The GitHub repository springboardmentor27300a/AI-Powered-Food-Freshness-Detection-and-Predictive-Shelf-Life-Monitoring-Platform contains a labelled image folder "dataset" with 3 categories: fresh, less fresh, rotten. Examples follow, each with its label.

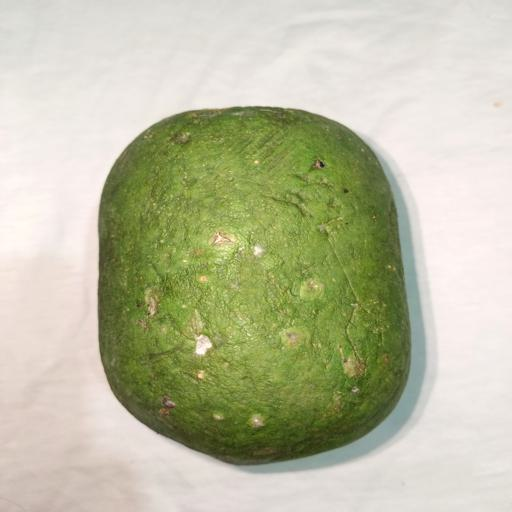
Label: less fresh

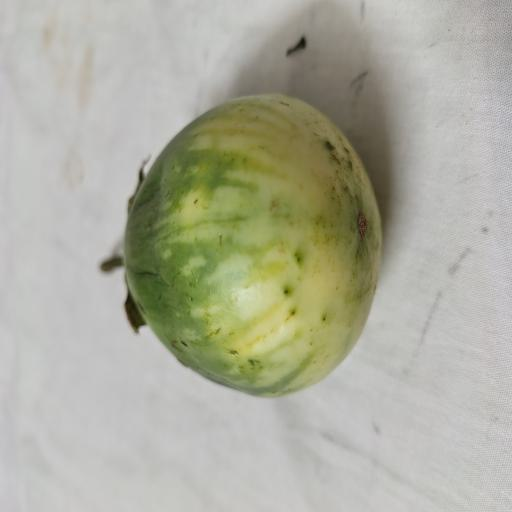
Label: less fresh

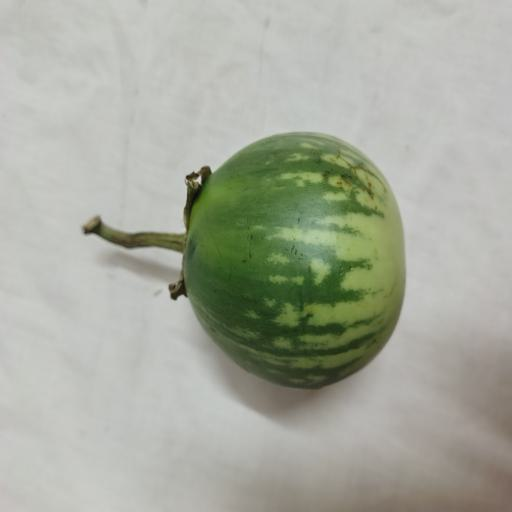
Label: fresh

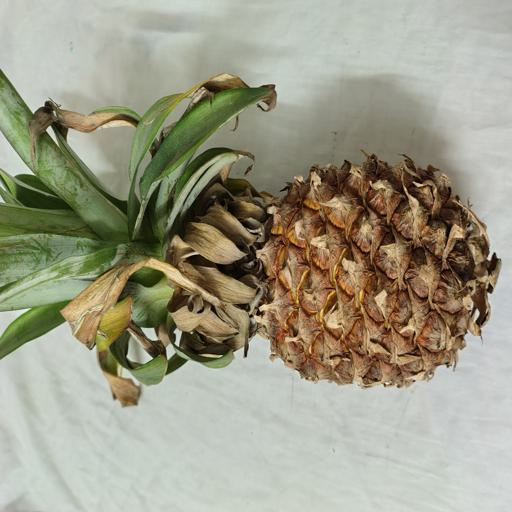
Label: rotten

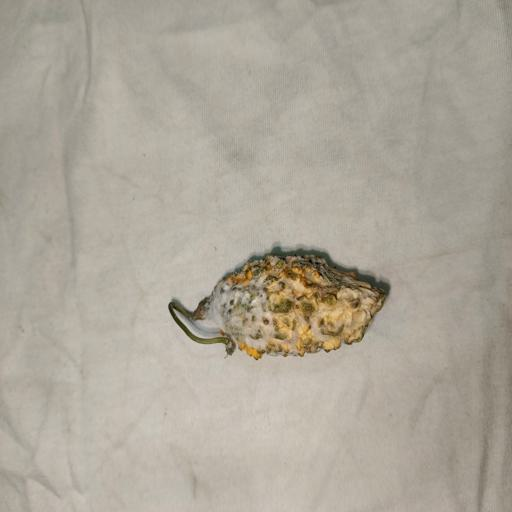
Label: rotten

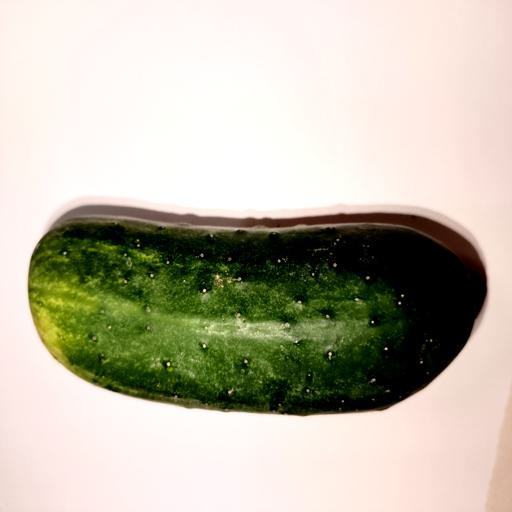
Label: fresh
